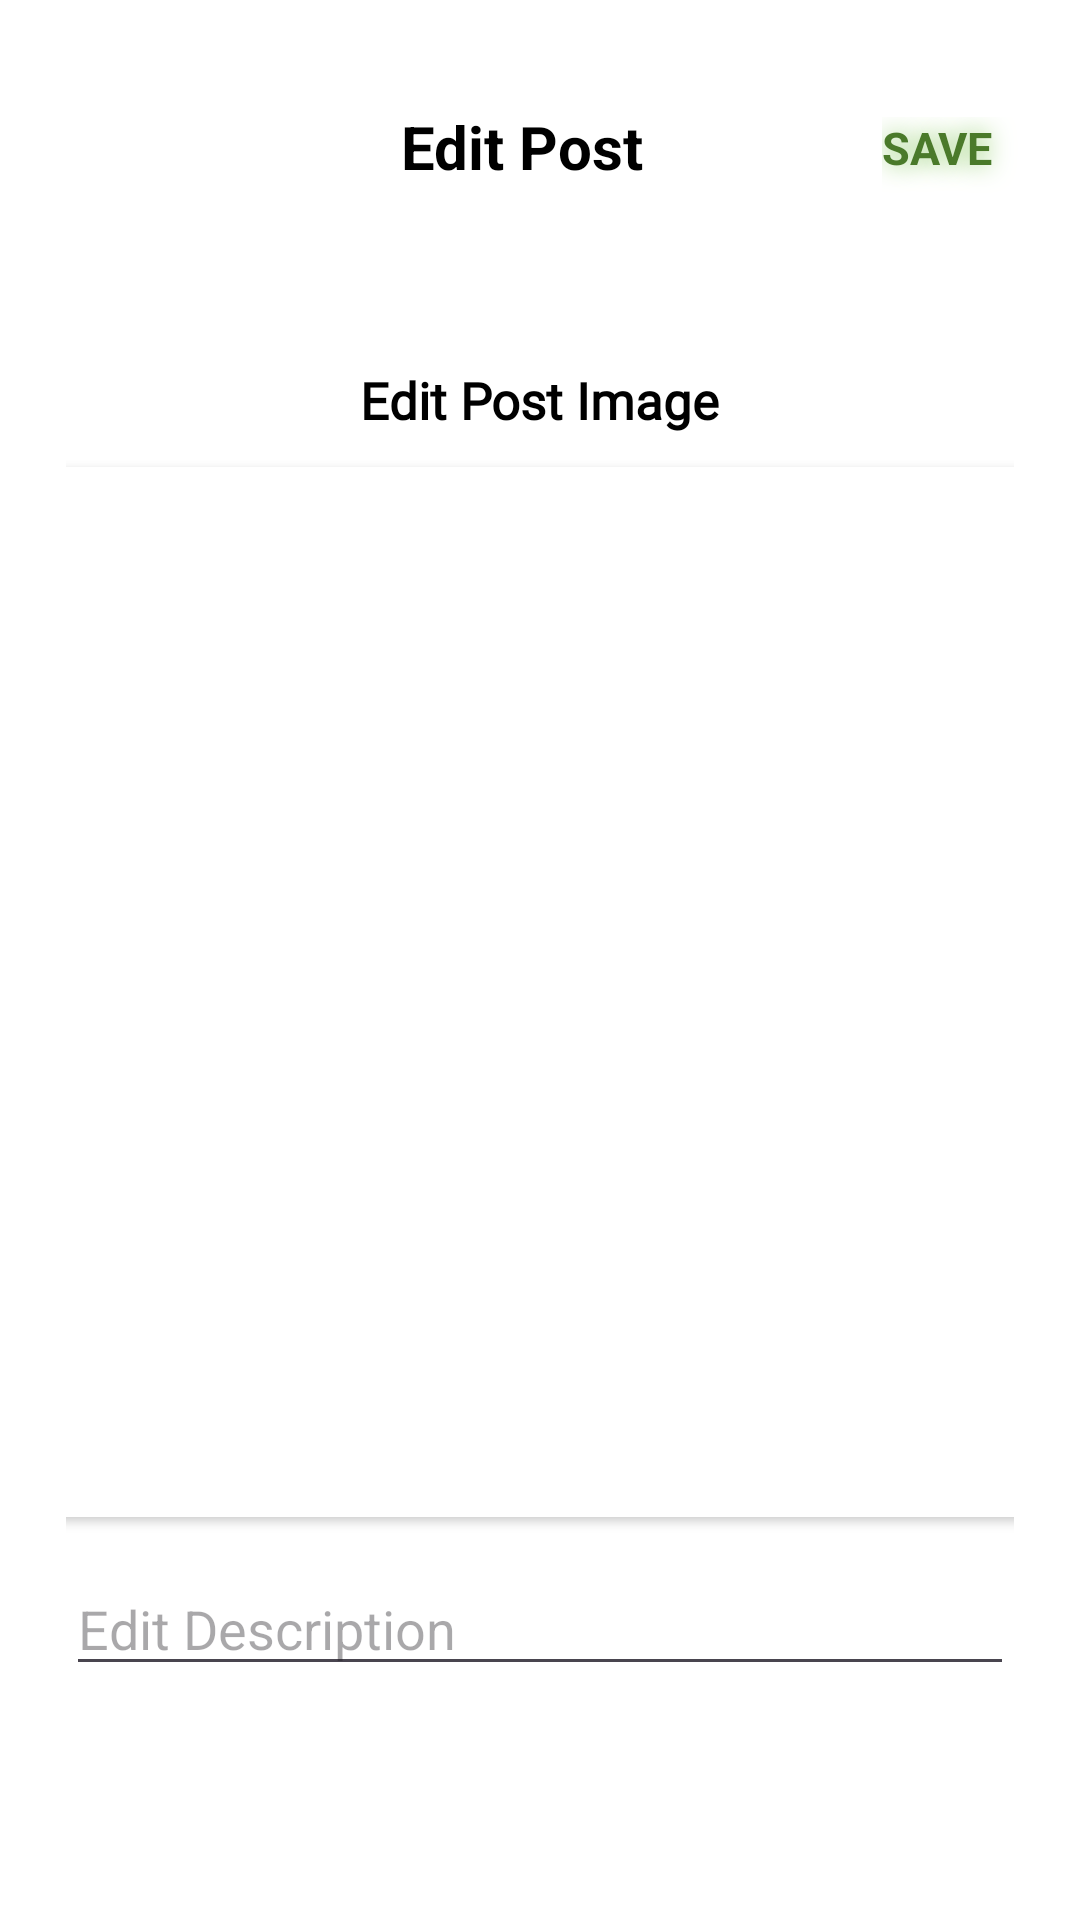

Write the Android layout XML for this screen, with the resource values it uses.
<!-- AndroidManifest.xml: application theme Base.Theme.JUST_Plant -->
<!-- res/layout/activity_edit_post.xml -->
<?xml version="1.0" encoding="utf-8"?>
<androidx.constraintlayout.widget.ConstraintLayout xmlns:android="http://schemas.android.com/apk/res/android"
    xmlns:app="http://schemas.android.com/apk/res-auto"
    xmlns:tools="http://schemas.android.com/tools"
    android:layout_width="match_parent"
    android:layout_height="match_parent"
    tools:context=".EditPostActivity"
    android:background="@color/white"
    android:fitsSystemWindows="true"
    android:padding="14dp"
    android:id="@+id/main">

    <LinearLayout
        android:layout_width="match_parent"
        android:layout_height="match_parent"
        android:orientation="vertical"
        android:background="@color/white">

        <LinearLayout
            android:layout_width="match_parent"
            android:layout_height="70dp"
            android:orientation="horizontal"
            android:elevation="10dp"
            android:background="@drawable/white_box"
            android:layout_gravity="center"
            android:gravity="center">

            <ImageView
                android:id="@+id/cancel_post_btn"
                android:layout_width="28dp"
                android:layout_height="28dp"
                android:src="@drawable/close" />

            <TextView
                android:layout_width="140dp"
                android:layout_height="wrap_content"
                android:text="Edit Post"
                android:textStyle="bold"
                android:textSize="20dp"
                android:gravity="center"
                android:layout_marginStart="60dp" />

            <TextView
                android:id="@+id/done_post_btn"
                android:layout_width="50dp"
                android:layout_height="30dp"
                android:layout_gravity="center"
                android:layout_marginStart="50dp"
                android:text="SAVE"
                android:textColor="@color/app_green"
                android:shadowColor="@color/app_green2"
                android:textStyle="bold"
                android:layout_marginTop="5dp"
                android:textSize="15sp"
                android:shadowRadius="20" />

        </LinearLayout>

        <LinearLayout
            android:layout_width="match_parent"
            android:layout_height="wrap_content"
            android:padding="8dp"
            android:layout_gravity="center"
            android:gravity="center"
            android:orientation="vertical"
            android:layout_marginTop="30dp">

            <TextView
                android:layout_width="wrap_content"
                android:layout_height="wrap_content"
                android:layout_gravity="center"
                android:text="Edit Post Image"
                android:layout_marginBottom="11dp"
                android:textStyle="bold"
                android:textSize="17sp"
                android:fontFamily="@font/sakkal" />

            <androidx.cardview.widget.CardView
                android:layout_width="350dp"
                android:layout_height="350dp"
                app:cardCornerRadius="5dp"
                android:elevation="5dp"
                android:layout_gravity="center">
                <ImageView
                    android:layout_width="350dp"
                    android:layout_height="350dp"
                    android:scaleType="centerCrop"
                    android:id="@+id/image_added"
                    android:layout_marginBottom="30dp" />
            </androidx.cardview.widget.CardView>

            <EditText
                android:id="@+id/description"
                android:layout_width="match_parent"
                android:layout_height="wrap_content"
                android:layout_marginTop="15dp"
                android:hint="Edit Description"
                android:maxLines="5"
                tools:ignore="TouchTargetSizeCheck" />

        </LinearLayout>

    </LinearLayout>
</androidx.constraintlayout.widget.ConstraintLayout>
<!-- resources referenced by this layout -->
<resources>
  <color name="app_green">#4A7A2A</color>
  <color name="app_green2">#91CC6C</color>
  <color name="white">#FFFFFFFF</color>
  <style name="Base.Theme.JUST_Plant" parent="Theme.Material3.DayNight.NoActionBar">
          
          <item name="colorPrimary">@color/app_green</item>
          
          <item name="colorPrimaryDark">@color/app_green</item>
          
          <item name="colorAccent">@color/app_green</item>
          
          <item name="android:textColor">@color/black</item>
  
  
  
  
      </style>
  <color name="black">#FF000000</color>
</resources>
